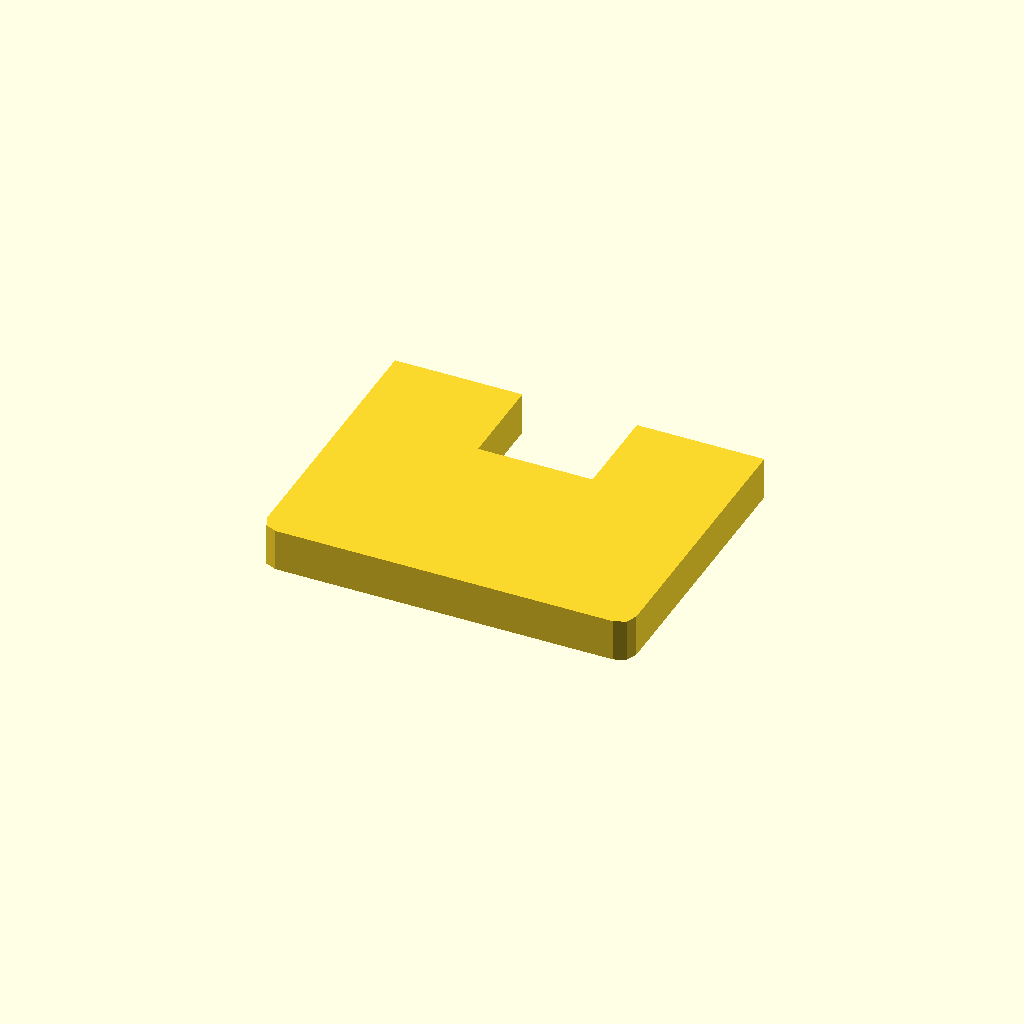
Cell 1 — every parameter at its default value.
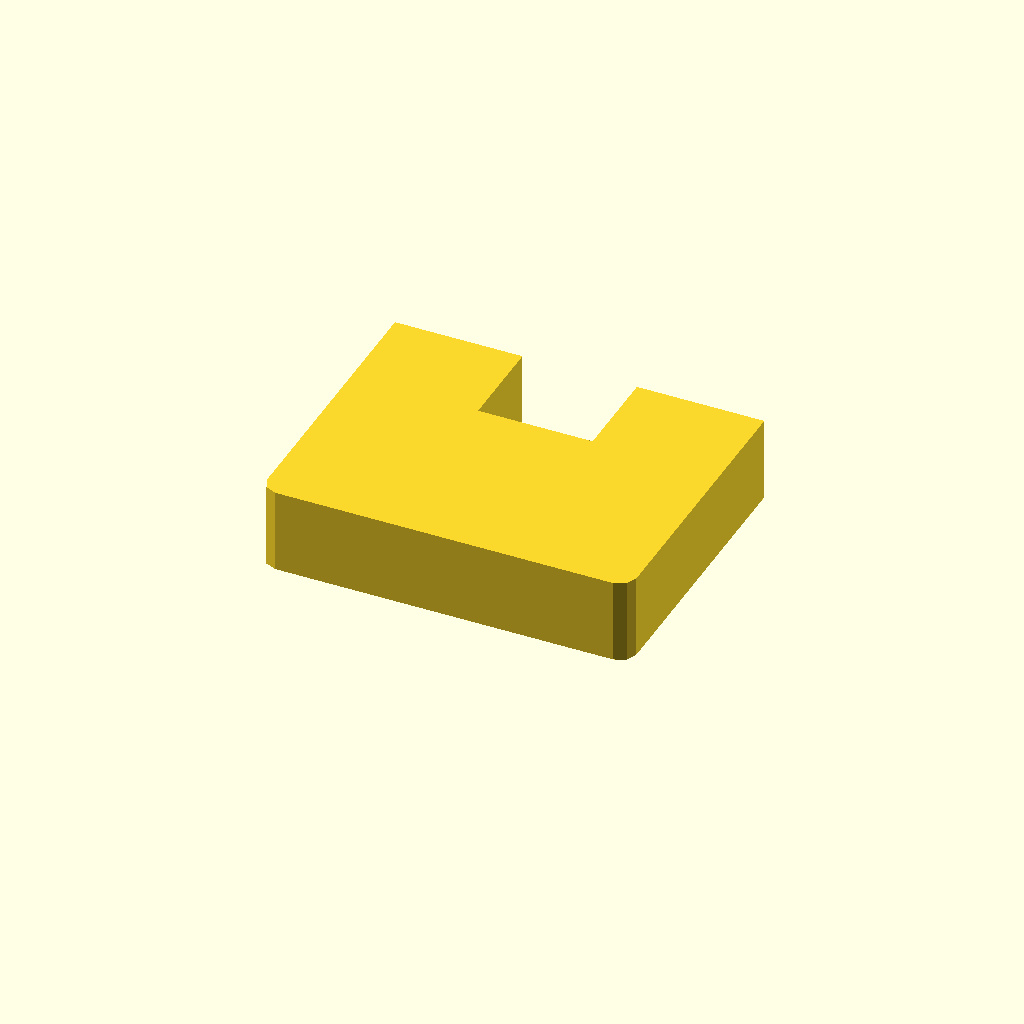
Cell 2 — profile_height set to 16, the other parameters unchanged.
All cells are drawn from one camera (rotation 55°, 0°, 25°, orthographic, colour scheme Cornfield), so only the parameter changes between them.
The OpenSCAD source (optional_data/data/sketch1/windowplates/part_0084.scad):
$fn = 32;

// ----------------------------------------------------------------------
// Window plate: 70 x 55 mm, 1 open windows
// ----------------------------------------------------------------------

// --- parameters (mm) ---
profile_height = 8;       // extrusion height
profile_points = 12;      // points of the closed outline

profile = [[0, 3], [0.879, 0.879], [3, 0], [67, 0], [69.121, 0.879], [70, 3], [70, 55], [45.85, 55], [45.85, 37], [24.15, 37], [24.15, 55], [0, 55]];  // single closed polygon, 12 points, counter clockwise

// --- the one profile operation ---
linear_extrude(height = profile_height) polygon(points = profile);
Customizer parameters (derived from the source; name, type, default, range or options):
profile_height: number, default 8
profile_points: number, default 12
